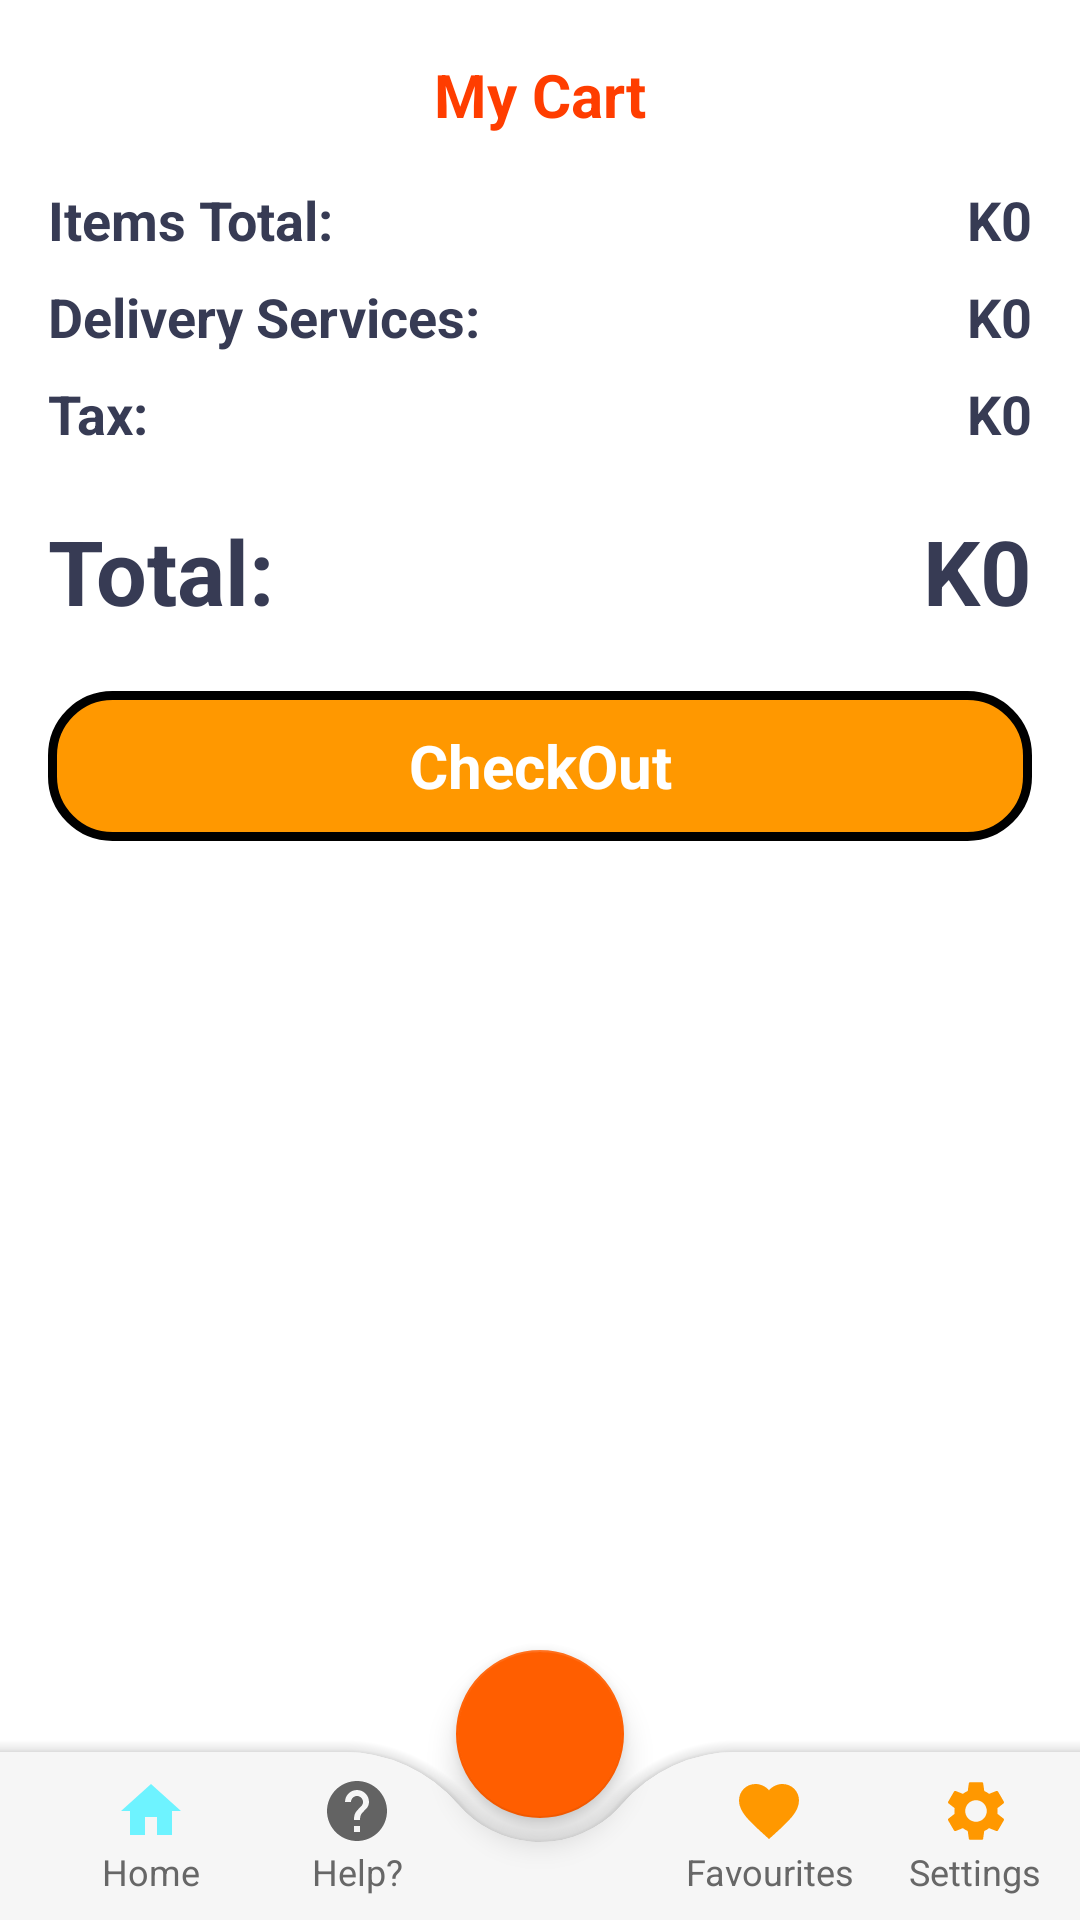

Android layout source for this screen:
<!-- AndroidManifest.xml: application theme Theme.KulimaGoldApplication -->
<!-- res/layout/activity_cart_list.xml -->
<?xml version="1.0" encoding="utf-8"?>
<androidx.constraintlayout.widget.ConstraintLayout xmlns:android="http://schemas.android.com/apk/res/android"
    xmlns:app="http://schemas.android.com/apk/res-auto"
    xmlns:tools="http://schemas.android.com/tools"
    android:layout_width="match_parent"
    android:layout_height="match_parent"
    tools:context=".Activities.CardListActivity">
    -<ScrollView
            android:layout_height="match_parent"
            android:layout_width="match_parent"
            app:layout_constraintTop_toTopOf="parent"
            app:layout_constraintStart_toStartOf="parent"
            app:layout_constraintEnd_toEndOf="parent"
            app:layout_constraintBottom_toBottomOf="parent"
            android:id="@+id/scrollView4">


    -<LinearLayout
    android:layout_height="wrap_content"
    android:layout_width="match_parent"
    android:orientation="vertical">

    <TextView
        android:layout_height="wrap_content"
        android:layout_width="match_parent"
        android:id="@+id/textView12"
        android:textStyle="bold"
        android:textSize="20sp"
        android:textColor="#ff3d00"
        android:text="My Cart"
        android:layout_marginTop="18dp"
        android:gravity="center" />

    <androidx.recyclerview.widget.RecyclerView
        android:layout_height="match_parent"
        android:layout_width="match_parent"
        android:id="@+id/recyclerview"/>


    -<LinearLayout
            android:layout_height="match_parent"
            android:layout_width="match_parent"
            android:orientation="horizontal"
            android:layout_marginTop="16dp"
            android:layout_marginBottom="4dp"
            android:layout_marginEnd="16dp"
            android:layout_marginStart="16dp">

    <TextView
        android:layout_height="wrap_content"
        android:layout_width="wrap_content"
        android:id="@+id/totalItems"
        android:textStyle="bold"
        android:textSize="18sp"
        android:textColor="#373b54"
        android:text="Items Total:"
        android:layout_weight="1"/>

    <TextView
        android:layout_height="wrap_content"
        android:layout_width="wrap_content"
        android:id="@+id/totalFeeTxt"
        android:textStyle="bold"
        android:textSize="18sp"
        android:textColor="#373b54"
        android:text="K0"/>

</LinearLayout>


    -<LinearLayout
    android:layout_height="match_parent"
    android:layout_width="match_parent"
    android:orientation="horizontal"
    android:layout_marginTop="4dp"
    android:layout_marginBottom="4dp"
    android:layout_marginEnd="16dp"
    android:layout_marginStart="16dp">

    <TextView
        android:layout_height="wrap_content"
        android:layout_width="wrap_content"
        android:id="@+id/text2"
        android:textStyle="bold"
        android:textSize="18sp"
        android:textColor="#373b54"
        android:text="Delivery Services:"
        android:layout_weight="1"/>

    <TextView
        android:layout_height="wrap_content"
        android:layout_width="wrap_content"
        android:id="@+id/deliveryTxt"
        android:textStyle="bold"
        android:textSize="18sp"
        android:textColor="#373b54"
        android:text="K0"/>

</LinearLayout>


    -<LinearLayout
    android:layout_height="match_parent"
    android:layout_width="match_parent"
    android:orientation="horizontal"
    android:layout_marginTop="4dp"
    android:layout_marginBottom="4dp"
    android:layout_marginEnd="16dp"
    android:layout_marginStart="16dp">

    <TextView
        android:layout_height="wrap_content"
        android:layout_width="wrap_content"
        android:id="@+id/Txt"
        android:textStyle="bold"
        android:textSize="18sp"
        android:textColor="#373b54"
        android:text="Tax:"
        android:layout_weight="1"/>

    <TextView
        android:layout_height="wrap_content"
        android:layout_width="wrap_content"
        android:id="@+id/taxTxt"
        android:textStyle="bold"
        android:textSize="18sp"
        android:textColor="#373b54"
        android:text="K0"/>

</LinearLayout>


    -<LinearLayout
    android:layout_height="match_parent"
    android:layout_width="match_parent"
    android:orientation="horizontal"
    android:layout_marginTop="16dp"
    android:layout_marginBottom="4dp"
    android:layout_marginEnd="16dp"
    android:layout_marginStart="16dp">

    <TextView
        android:layout_height="wrap_content"
        android:layout_width="wrap_content"
        android:id="@+id/totalAmount"
        android:textStyle="bold"
        android:textSize="30sp"
        android:textColor="#373b54"
        android:text="Total:"
        android:layout_weight="1"/>

    <TextView
        android:layout_height="wrap_content"
        android:layout_width="wrap_content"
        android:id="@+id/totalTxt"
        android:textStyle="bold"
        android:textSize="30sp"
        android:textColor="#373b54"
        android:text="K0"/>

</LinearLayout>

    <TextView
        android:layout_height="50dp"
        android:layout_width="match_parent"
        android:id="@+id/textView16"
        android:textStyle="bold"
        android:textSize="20sp"
        android:textColor="#ffffff"
        android:text="CheckOut"
        android:gravity="center"
        android:layout_marginBottom="400dp"
        android:background="@drawable/orange_button"
        android:layout_margin="16dp"/>

</LinearLayout>

</ScrollView>

    <TextView
        android:layout_height="wrap_content"
        android:layout_width="wrap_content"
        app:layout_constraintTop_toTopOf="parent"
        app:layout_constraintStart_toStartOf="parent"
        app:layout_constraintEnd_toEndOf="parent"
        app:layout_constraintBottom_toBottomOf="parent"
        android:id="@+id/emptyTxt"
        android:textStyle="bold"
        android:textSize="16sp"
        android:text="Your card is empty"
        android:visibility="gone"/>


    -<androidx.coordinatorlayout.widget.CoordinatorLayout
    android:layout_height="100dp"
    android:layout_width="match_parent"
    app:layout_constraintStart_toStartOf="parent"
    app:layout_constraintEnd_toEndOf="parent"
    app:layout_constraintBottom_toBottomOf="@+id/scrollView4">


    -<com.google.android.material.bottomappbar.BottomAppBar
    android:layout_height="wrap_content"
    android:layout_width="match_parent"
    android:id="@+id/app_bar"
    app:fabCradleVerticalOffset="6dp"
    app:fabCradleRoundedCornerRadius="50dp"
    app:fabCradleMargin="8dp"
    android:backgroundTint="#f6f6f6"
    android:layout_gravity="bottom">


    -<LinearLayout
    android:layout_height="match_parent"
    android:layout_width="match_parent"
    android:orientation="horizontal">


    -<LinearLayout
    android:layout_height="match_parent"
    android:layout_width="0dp"
    android:id="@+id/homeBtn"
    android:orientation="vertical"
    android:layout_weight="0.2">

    <ImageView
        android:layout_height="wrap_content"
        android:layout_width="match_parent"
        android:id="@+id/image1"
        android:layout_weight="1"
        app:srcCompat="@drawable/ic_baseline_home_24"/>

    <TextView
        android:layout_height="wrap_content"
        android:layout_width="match_parent"
        android:id="@+id/text4"
        android:textSize="12sp"
        android:textColor="#676767"
        android:gravity="center"
        android:text="Home"/>

</LinearLayout>


    -<LinearLayout
    android:layout_height="match_parent"
    android:layout_width="0dp"
    android:orientation="vertical"
    android:layout_weight="0.2">

    <ImageView
        android:layout_height="wrap_content"
        android:layout_width="match_parent"
        android:id="@+id/image2"
        app:srcCompat="@drawable/ic_baseline_help_24"/>

    <TextView
        android:layout_height="wrap_content"
        android:layout_width="match_parent"
        android:id="@+id/text5"
        android:textSize="12sp"
        android:textColor="#676767"
        android:gravity="center"
        android:text="Help?"/>

</LinearLayout>


    -<LinearLayout
    android:layout_height="match_parent"
    android:layout_width="0dp"
    android:orientation="vertical"
    android:layout_weight="0.2"
    android:visibility="invisible">

    <ImageView
        android:layout_height="wrap_content"
        android:layout_width="match_parent"
        android:id="@+id/image3"
        app:srcCompat="@drawable/ic_baseline_support_24"/>

    <TextView
        android:layout_height="wrap_content"
        android:layout_width="match_parent"
        android:id="@+id/text6"
        android:textSize="12sp"
        android:textColor="#676767"
        android:gravity="center"
        android:text="Home"/>

</LinearLayout>


    -<LinearLayout
    android:layout_height="match_parent"
    android:layout_width="0dp"
    android:orientation="vertical"
    android:layout_weight="0.2">

    <ImageView
        android:layout_height="wrap_content"
        android:layout_width="match_parent"
        android:id="@+id/image7"
        app:srcCompat="@drawable/button_favourite"/>

    <TextView
        android:layout_height="wrap_content"
        android:layout_width="match_parent"
        android:id="@+id/textV8"
        android:textSize="12sp"
        android:textColor="#676767"
        android:gravity="center"
        android:text="Favourites"/>

</LinearLayout>


    -<LinearLayout
    android:layout_height="match_parent"
    android:layout_width="0dp"
    android:orientation="vertical"
    android:layout_weight="0.2">

    <ImageView
        android:layout_height="wrap_content"
        android:layout_width="match_parent"
        android:id="@+id/imageView5"
        app:srcCompat="@drawable/settings_icon"/>

    <TextView
        android:layout_height="wrap_content"
        android:layout_width="match_parent"
        android:id="@+id/textView11"
        android:textSize="12sp"
        android:textColor="#676767"
        android:gravity="center"
        android:text="Settings"/>

</LinearLayout>

</LinearLayout>

</com.google.android.material.bottomappbar.BottomAppBar>

    <com.google.android.material.floatingactionbutton.FloatingActionButton
        android:layout_height="wrap_content"
        android:layout_width="wrap_content"
        android:id="@+id/card_btn"
        app:backgroundTint="#ff5e00"
        android:backgroundTint="#ff5e00"
        app:tint="#ffffff"
        app:maxImageSize="30dp"
        app:layout_anchor="@id/app_bar"
        android:src="@drawable/ic_baseline_shopping_cart_24"
        android:elevation="3dp"/>

</androidx.coordinatorlayout.widget.CoordinatorLayout>

</androidx.constraintlayout.widget.ConstraintLayout>
<!-- resources referenced by this layout -->
<resources>
  <!-- drawable button_favourite (drawable) -->
  <?xml version="1.0" encoding="utf-8"?>
  <selector xmlns:android="http://schemas.android.com/apk/res/android">
  <item android:state_pressed="true"
      android:drawable="@drawable/ic_baseline_favorite_24"/>
      <item android:state_focused="true"
          android:drawable="@drawable/ic_baseline_favorite_24"/>
      <item android:drawable="@drawable/ic_baseline_24"/>
  </selector>
  <!-- drawable ic_baseline_help_24 (drawable) -->
  <vector xmlns:android="http://schemas.android.com/apk/res/android"
      android:width="24dp"
      android:height="24dp"
      android:viewportWidth="24"
      android:viewportHeight="24"
      android:tint="?attr/colorControlNormal">
    <path
        android:fillColor="@android:color/holo_orange_dark"
        android:pathData="M12,2C6.48,2 2,6.48 2,12s4.48,10 10,10 10,-4.48 10,-10S17.52,2 12,2zM13,19h-2v-2h2v2zM15.07,11.25l-0.9,0.92C13.45,12.9 13,13.5 13,15h-2v-0.5c0,-1.1 0.45,-2.1 1.17,-2.83l1.24,-1.26c0.37,-0.36 0.59,-0.86 0.59,-1.41 0,-1.1 -0.9,-2 -2,-2s-2,0.9 -2,2L8,9c0,-2.21 1.79,-4 4,-4s4,1.79 4,4c0,0.88 -0.36,1.68 -0.93,2.25z"/>
  </vector>
  <!-- drawable ic_baseline_home_24 (drawable) -->
  <vector android:height="24dp" android:tint="#6EF3FF"
      android:viewportHeight="24" android:viewportWidth="24"
      android:width="24dp" xmlns:android="http://schemas.android.com/apk/res/android">
      <path android:fillColor="@android:color/white" android:pathData="M10,20v-6h4v6h5v-8h3L12,3 2,12h3v8z"/>
  </vector>
  <!-- drawable orange_button (drawable) -->
  <?xml version="1.0" encoding="utf-8"?>
  <shape xmlns:android="http://schemas.android.com/apk/res/android">
  
  
      <corners android:radius="20dp" />
      <stroke android:color="#000000" android:width="3dp" />
      <solid android:color="@color/orange" />
  
  </shape>
  <style name="Theme.KulimaGoldApplication" parent="Theme.MaterialComponents.DayNight.NoActionBar">
          
          <item name="colorPrimary">@color/green</item>
          <item name="colorPrimaryVariant">@color/purple_700</item>
          <item name="colorOnPrimary">@color/white</item>
          
          <item name="colorSecondary">@color/teal_200</item>
          <item name="colorSecondaryVariant">@color/teal_700</item>
          <item name="colorOnSecondary">@color/black</item>
          
          <item name="android:statusBarColor" tools:targetApi="l">?attr/colorPrimaryVariant</item>
          
      </style>
  <!-- drawable ic_baseline_favorite_24 (drawable) -->
  <vector android:height="24dp" android:tint="@color/orange"
      android:viewportHeight="24" android:viewportWidth="24"
      android:width="24dp" xmlns:android="http://schemas.android.com/apk/res/android">
      <path android:fillColor="@android:color/holo_orange_light" android:pathData="M12,21.35l-1.45,-1.32C5.4,15.36 2,12.28 2,8.5 2,5.42 4.42,3 7.5,3c1.74,0 3.41,0.81 4.5,2.09C13.09,3.81 14.76,3 16.5,3 19.58,3 22,5.42 22,8.5c0,3.78 -3.4,6.86 -8.55,11.54L12,21.35z"/>
  </vector>
  <!-- drawable ic_baseline_24 (drawable) -->
  <?xml version="1.0" encoding="utf-8"?>
  <selector xmlns:android="http://schemas.android.com/apk/res/android">
      <item android:drawable="@drawable/ic_baseline_favorite_24"/>
  
  </selector>
  <color name="orange">#FF9800</color>
  <color name="green">#086E51</color>
  <color name="purple_700">#FF3700B3</color>
  <color name="white">#FFFFFFFF</color>
  <color name="teal_200">#FF03DAC5</color>
  <color name="teal_700">#FF018786</color>
  <color name="black">#FF000000</color>
</resources>
